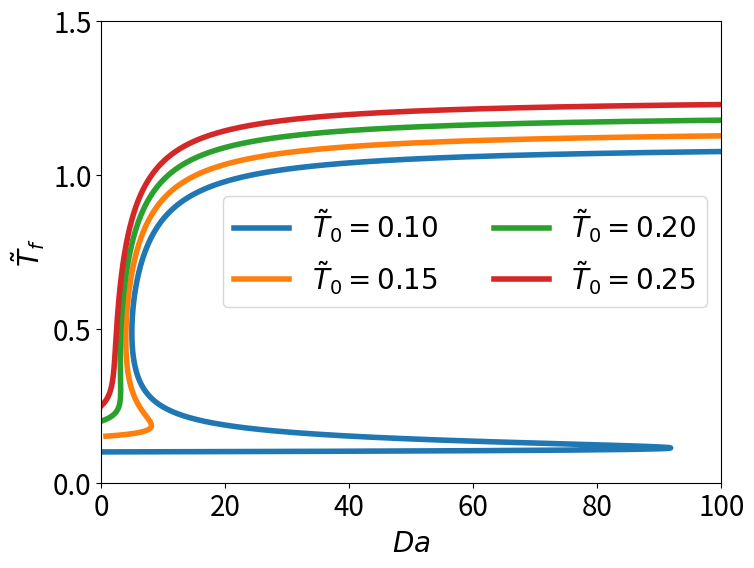

Reproduce this figure in Python.
# Created on Tue Oct 23 16:09:33 2018
# The S-Curve gives an indication of the flame

from math import e
import numpy as np
import matplotlib.pyplot as plt

# Some initial values
T0 = np.arange(0.1,0.30,0.05)
Ta = 1.0
Tf = np.arange(0.001,2,0.001)
labelfontsize = 20
legendfontsize = 20
ticksfontsize = 20
plt.figure(figsize=(8,6))


for iT0 in T0:
    xDa = np.array([])
    yTf = np.array([])
    labelT0 = r'$\tilde{T}_0 = %.2f$' %iT0
    for iTf in Tf:
        Da = (iTf-iT0)/((1.0+iT0-iTf)*(e**(-Ta/iTf)))
        if Da<0.0 or Da>120.0:
            continue
        else:
            xDa = np.append(xDa, Da)
            yTf = np.append(yTf, iTf)
    plt.plot(xDa,yTf,label=labelT0,linewidth=4)
plt.legend(loc='right',ncol=2,fontsize=legendfontsize)
plt.xlim(0.0,50.0)
plt.ylim(0.0,1.5)

my_x_ticks = np.arange(0.0, 120.0, 20.0)
my_y_ticks = np.arange(0.0, 2.0, 0.5)
plt.xticks(my_x_ticks,color='k')
plt.yticks(my_y_ticks,color='k')
plt.tick_params(labelsize=ticksfontsize)
plt.xlabel('$Da$',fontsize=labelfontsize,color='k')
plt.ylabel(r'$\tilde{T}_f$',fontsize=labelfontsize,color='k')

plt.savefig('SCurve.eps')
plt.show()
